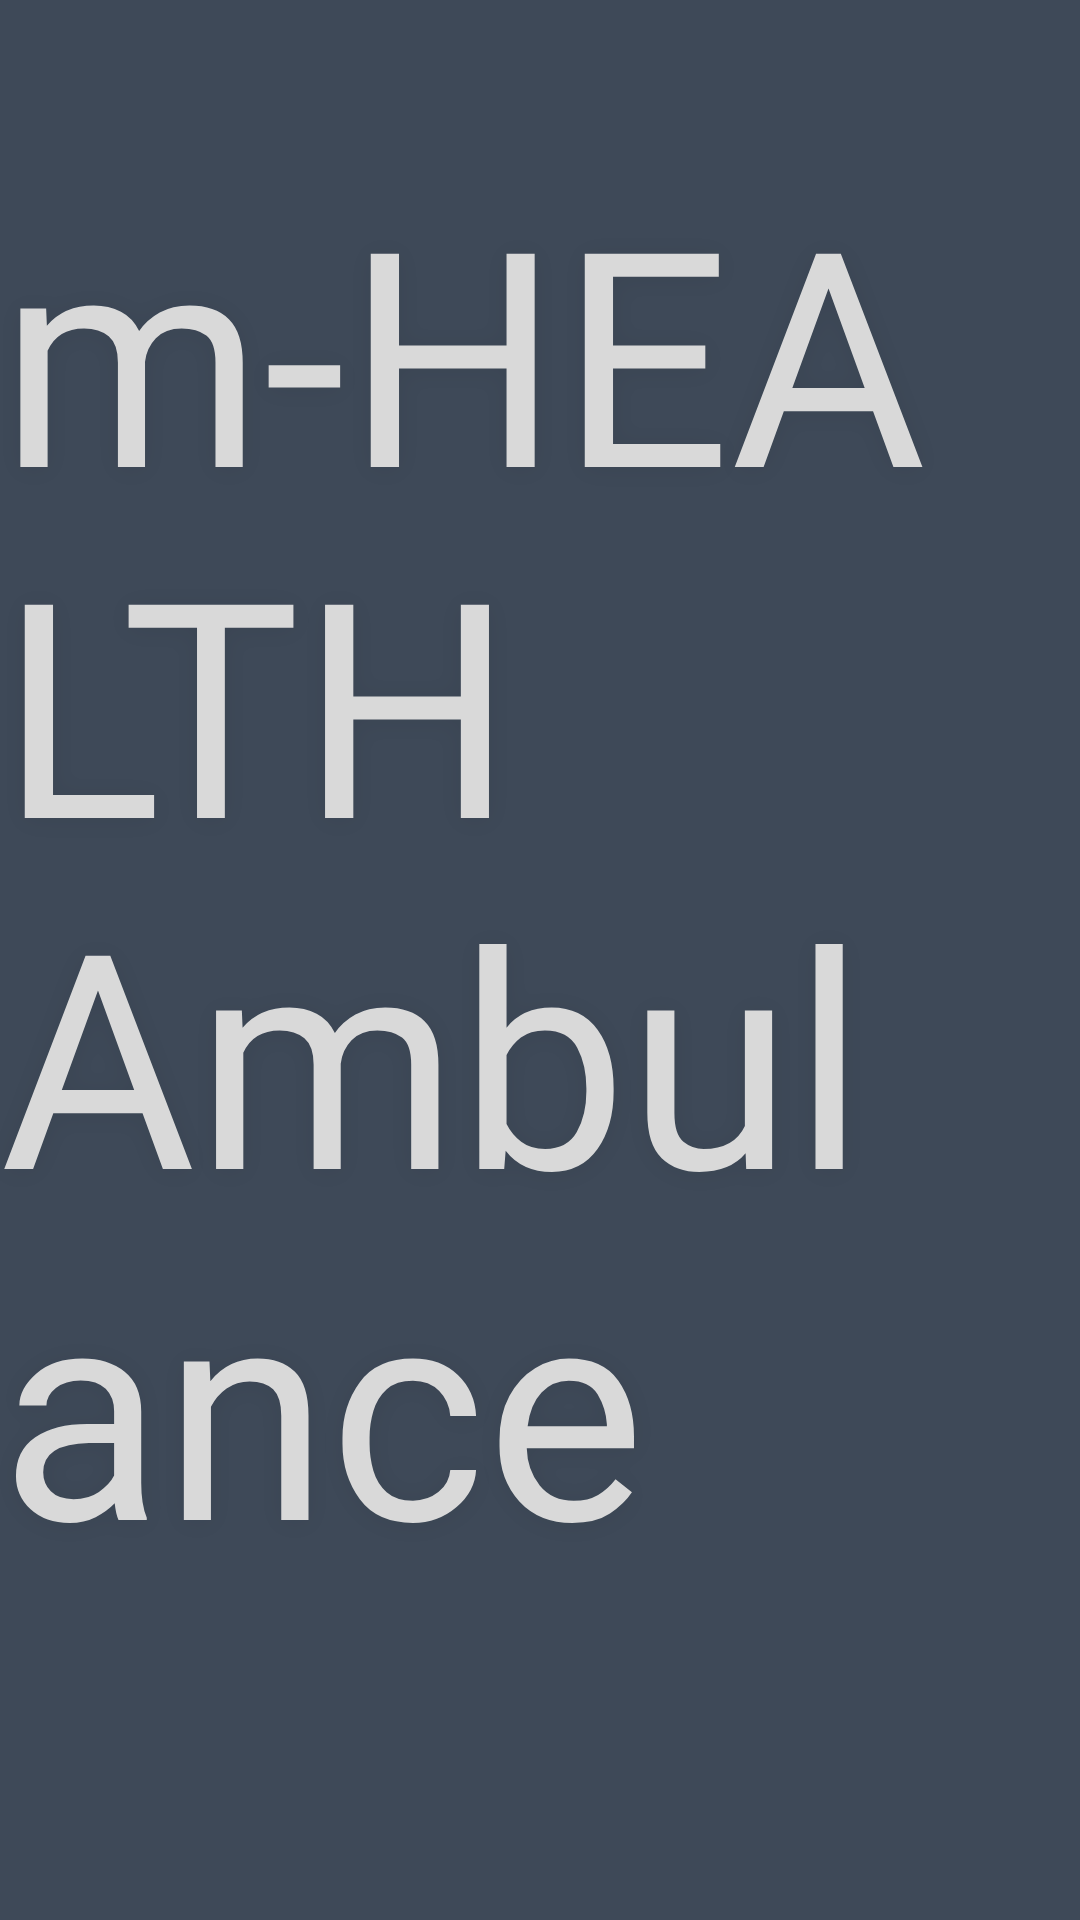

The Android layout XML behind this screen, and the referenced resources:
<!-- AndroidManifest.xml: application theme Theme.MHEALTH -->
<!-- res/layout/activity_splash.xml -->
<?xml version="1.0" encoding="utf-8"?>
<androidx.constraintlayout.widget.ConstraintLayout xmlns:android="http://schemas.android.com/apk/res/android"
    xmlns:app="http://schemas.android.com/apk/res-auto"
    xmlns:tools="http://schemas.android.com/tools"
    android:id="@+id/splash"
    android:layout_width="match_parent"
    android:layout_height="match_parent"
    tools:context="com.jollyride.mhealth.SplashActivity">

    <LinearLayout
        android:layout_width="match_parent"
        android:layout_height="match_parent"
        android:orientation="vertical"
        android:background="@color/main1">

        <LinearLayout
            android:layout_width="match_parent"
            android:layout_height="wrap_content"
            android:orientation="horizontal"
            android:gravity="end">
            <TextView
                android:id="@+id/m_health_am"
                android:layout_width="wrap_content"
                android:layout_height="wrap_content"
                android:layout_marginTop="50dp"
                android:textSize="100sp"
                android:text="@string/m_health_am"
                android:layout_marginEnd="28dp"
                android:fontFamily="@font/jomhuria"
                android:textAppearance="@style/m_health_am"
                />
        </LinearLayout>

        <LinearLayout
            android:layout_width="match_parent"
            android:layout_height="wrap_content"
            android:layout_marginTop="10dp"
            android:gravity="center">

            <ImageView
                android:id="@+id/logo"
                android:layout_width="300dp"
                android:layout_height="300dp"
                android:src="@drawable/hec_bai_logo_circle"/>
        </LinearLayout>

    </LinearLayout>

</androidx.constraintlayout.widget.ConstraintLayout>
<!-- resources referenced by this layout -->
<resources>
  <color name="main1">#3E4958</color>
  <string name="m_health_am">m-HEALTH\nAmbulance</string>
  <style name="m_health_am">
          <item name="android:textSize">100sp</item>
          <item name="android:textColor">#D9D9D9</item>
          <item name="android:shadowColor">#0F000000</item>
          <item name="android:shadowDx">0</item>
          <item name="android:shadowDy">2</item>
          <item name="android:shadowRadius">20</item>
      </style>
  <style name="Theme.MHEALTH" parent="Base.Theme.MHEALTH" />
  <style name="Base.Theme.MHEALTH" parent="Theme.Material3.DayNight.NoActionBar">
          
          
          <item name="android:windowSplashScreenAnimatedIcon">@color/main1</item>
          <item name="android:windowSplashScreenBackground">@color/main1</item>
      </style>
</resources>
